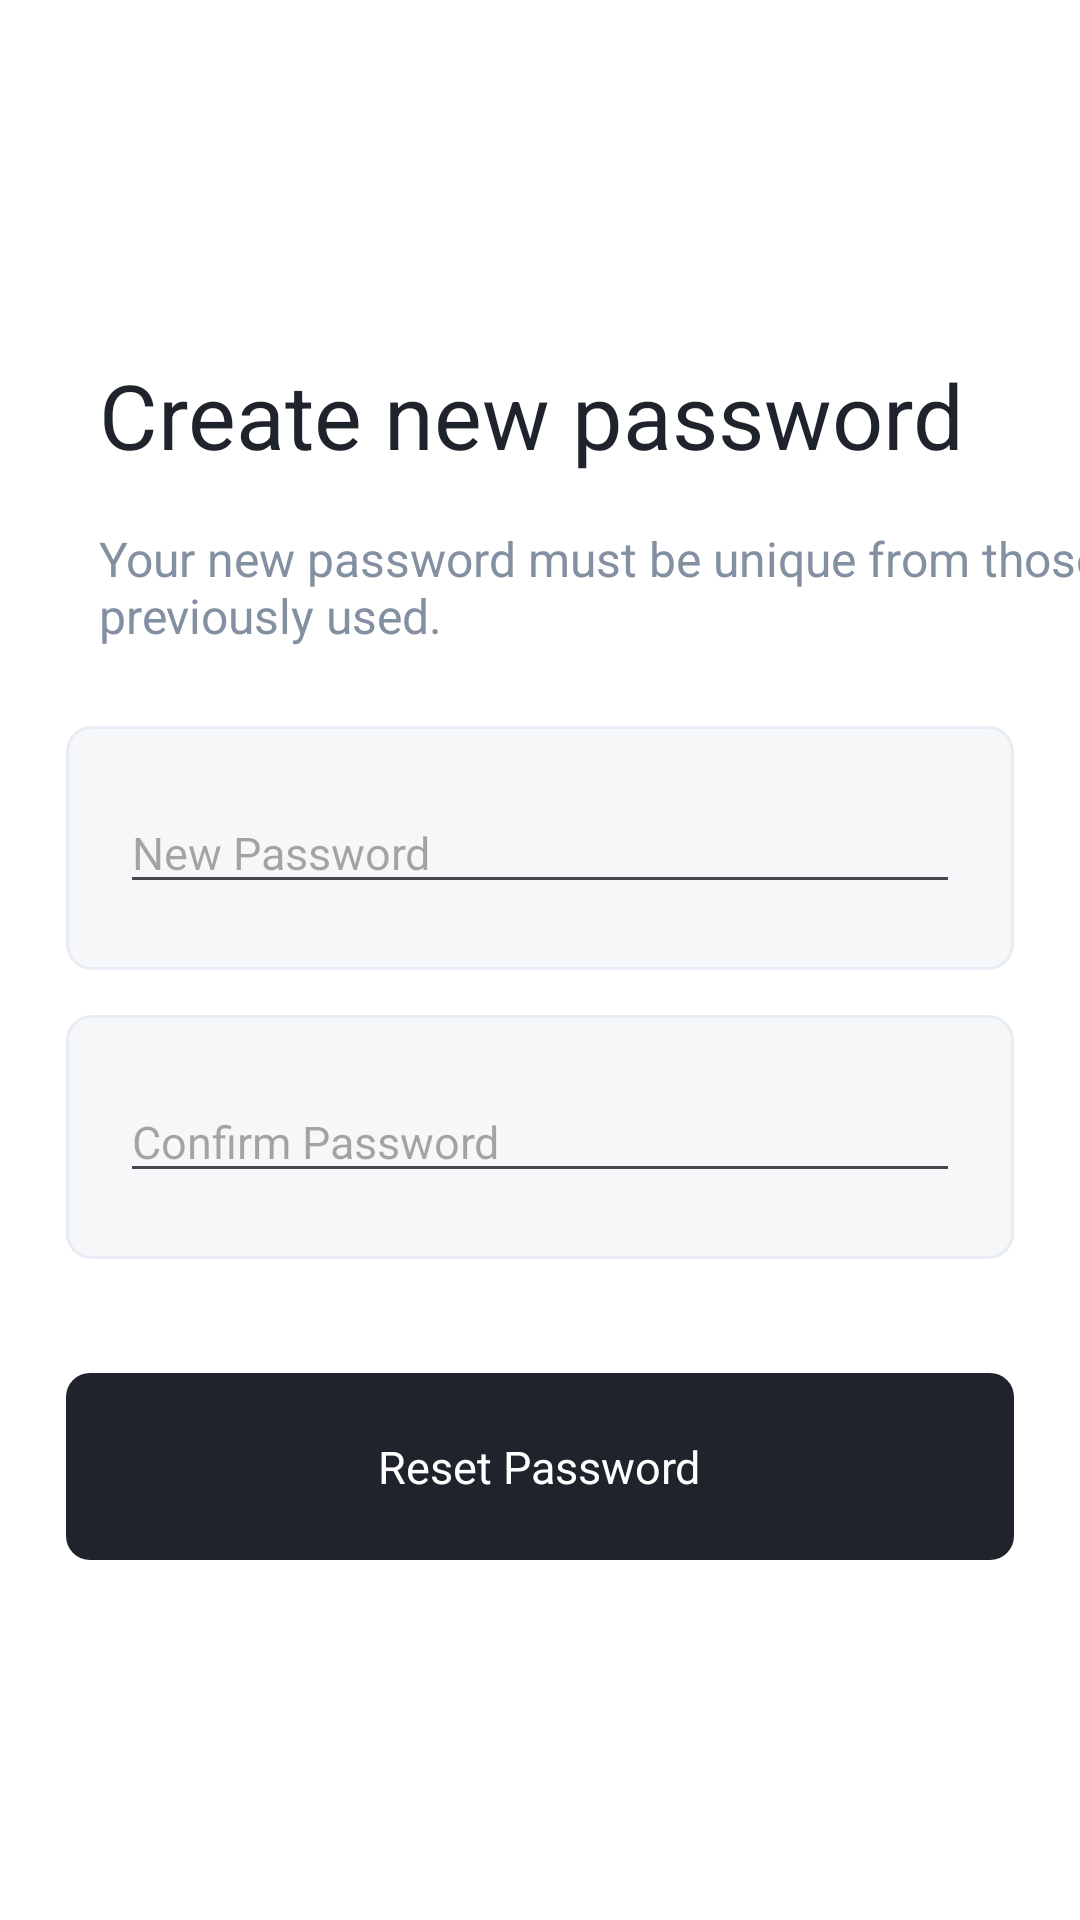

Layout XML and referenced resources for this Android screen:
<!-- AndroidManifest.xml: application theme Theme.AdminT2T -->
<!-- res/layout/create_new_password.xml -->
<?xml version="1.0" encoding="utf-8"?>
<androidx.constraintlayout.widget.ConstraintLayout
    xmlns:android="http://schemas.android.com/apk/res/android"
    xmlns:app="http://schemas.android.com/apk/res-auto"
    xmlns:tools="http://schemas.android.com/tools"
    android:id="@+id/create_new_password"
    android:clipToPadding="false"
    android:layout_width="match_parent"
    android:layout_height="match_parent"
    android:background="#FFFFFF"
    android:paddingTop="18dp"
    android:paddingBottom="28dp"
    tools:context=".NewPassword">

    <LinearLayout
        android:layout_width="match_parent"
        android:layout_height="match_parent"
        android:orientation="vertical"
        android:gravity="center_horizontal"
        android:layout_marginTop="100dp">
        <TextView
            android:textColor="#1E232C"
            android:textSize="30sp"
            android:layout_marginBottom="17dp"
            android:layout_marginStart="22dp"
            android:layout_height="wrap_content"
            android:layout_width="match_parent"
            android:text="Create new password"/>
            />
        <TextView
            android:textColor="#8390A1"
            android:textSize="16sp"
            android:layout_marginBottom="26dp"
            android:layout_marginStart="22dp"
            android:layout_height="wrap_content"
            android:layout_width="match_parent"
            android:text="Your new password must be unique from those previously used."
            />
        <LinearLayout
            android:layout_width="match_parent"
            android:layout_height="wrap_content"
            android:background="@drawable/create_new_password_new_password"
            android:paddingVertical="22dp"
            android:paddingHorizontal="18dp"
            android:layout_marginBottom="15dp"
            android:layout_marginStart="22dp"
            android:layout_marginEnd="22dp"
            android:orientation="vertical">
            <EditText
                android:id="@+id/new_password"
                android:textColor="#8390A1"
                android:textSize="15sp"
                android:layout_height="wrap_content"
                android:layout_width="match_parent"
                android:hint="New Password"
                android:inputType="textPassword"
                />
        </LinearLayout>
        <LinearLayout
            android:layout_width="match_parent"
            android:layout_height="wrap_content"
            android:background="@drawable/create_new_password_new_password"
            android:paddingVertical="22dp"
            android:paddingHorizontal="18dp"
            android:layout_marginBottom="38dp"
            android:layout_marginStart="22dp"
            android:layout_marginEnd="22dp"
            android:orientation="vertical">
            <EditText
                android:id="@+id/confirm_password"
                android:textColor="#8390A1"
                android:textSize="15sp"
                android:layout_height="wrap_content"
                android:layout_width="match_parent"
                android:hint="Confirm Password"
                android:inputType="textPassword"
                />
        </LinearLayout>
        <LinearLayout
            xmlns:android="http://schemas.android.com/apk/res/android"
            xmlns:tools="http://schemas.android.com/tools"
            android:id="@+id/btnVerify"
            android:layout_width="match_parent"
            android:layout_height="wrap_content"
            android:gravity="center_horizontal"
            android:background="@drawable/create_new_password_reset_button"
            android:paddingVertical="21dp"
            android:layout_marginStart="22dp"
            android:layout_marginEnd="22dp"
            android:orientation="vertical"
            android:clickable="true"
            android:focusable="true">
            <TextView
                android:textColor="#FFFFFF"
                android:textSize="15sp"
                android:layout_height="wrap_content"
                android:layout_width="wrap_content"
                android:text="Reset Password"
                android:layout_marginStart="22dp"
                android:layout_marginEnd="22dp"/>
        </LinearLayout>
    </LinearLayout>

</androidx.constraintlayout.widget.ConstraintLayout>
<!-- resources referenced by this layout -->
<resources>
  <!-- drawable create_new_password_new_password (drawable) -->
  <?xml version="1.0" encoding="UTF-8"?>
  <shape
      xmlns:android="http://schemas.android.com/apk/res/android">
      <solid
          android:color="#F6F7F8"
          />
      <stroke
          android:color="#E8ECF4"
          android:width="1dp"
          />
      <corners
          android:radius="8dp"
          />
  </shape>
  <!-- drawable create_new_password_reset_button (drawable) -->
  <?xml version="1.0" encoding="UTF-8"?>
  <shape
      xmlns:android="http://schemas.android.com/apk/res/android">
      <solid
          android:color="#1E232C"
          />
      <corners
          android:radius="8dp"
          />
  </shape>
  <style name="Theme.AdminT2T" parent="Base.Theme.AdminT2T" />
  <style name="Base.Theme.AdminT2T" parent="Theme.Material3.DayNight.NoActionBar">
          
          
      </style>
</resources>
